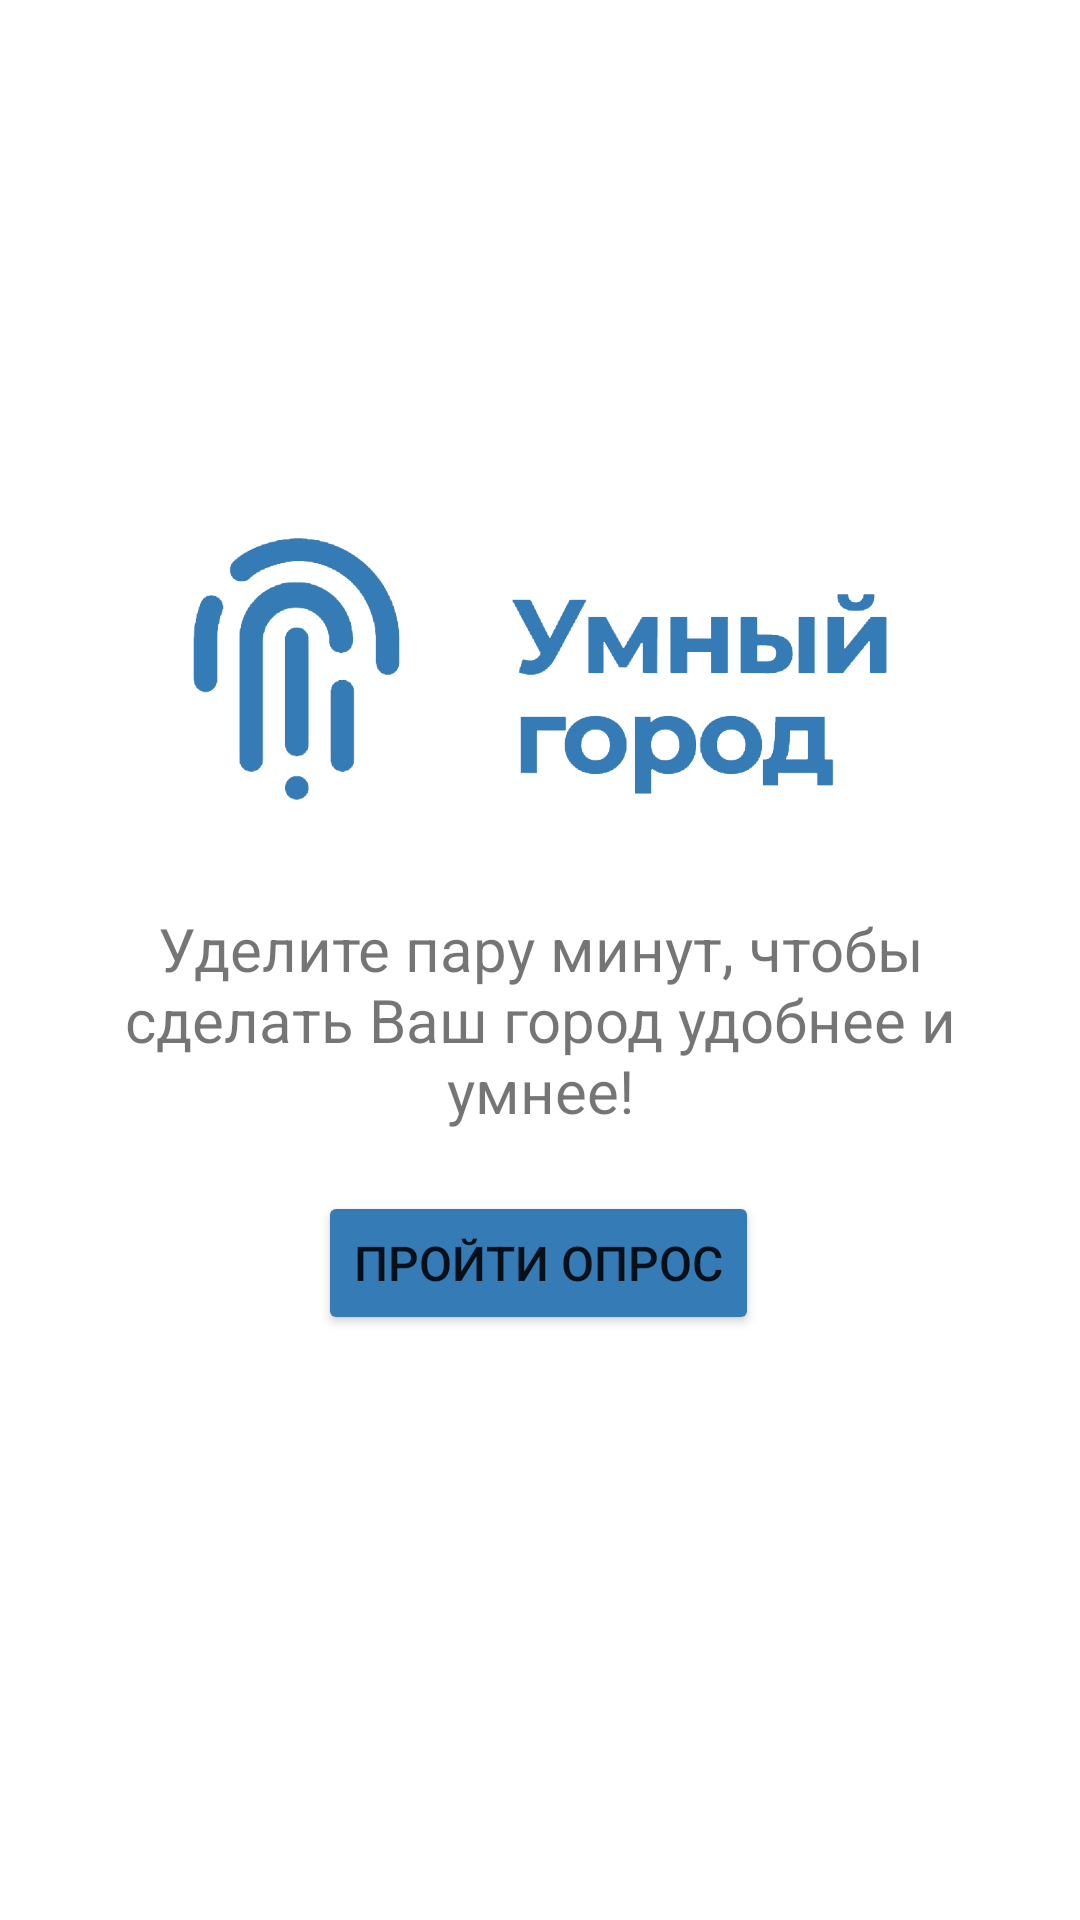

Layout XML and referenced resources for this Android screen:
<!-- AndroidManifest.xml: application theme Theme.LSD -->
<!-- res/layout/activity_main.xml -->
<?xml version="1.0" encoding="utf-8"?>
<androidx.constraintlayout.widget.ConstraintLayout xmlns:android="http://schemas.android.com/apk/res/android"
    xmlns:app="http://schemas.android.com/apk/res-auto"
    xmlns:tools="http://schemas.android.com/tools"
    android:layout_width="match_parent"
    android:layout_height="match_parent"
    tools:context=".MainActivity">

    <ImageView
        android:id="@+id/imageView"
        android:layout_width="match_parent"
        android:layout_height="wrap_content"
        android:layout_marginStart="64dp"
        android:layout_marginEnd="64dp"
        android:layout_marginBottom="20dp"
        android:adjustViewBounds="true"
        android:src="@drawable/ugbig"
        app:layout_constraintBottom_toTopOf="@id/textView"
        app:layout_constraintEnd_toEndOf="parent"
        app:layout_constraintStart_toStartOf="parent"
        app:layout_constraintTop_toTopOf="parent"
        app:layout_constraintVertical_chainStyle="packed" />

    <TextView
        android:id="@+id/textView"
        android:layout_width="wrap_content"
        android:layout_height="wrap_content"
        android:layout_marginTop="16dp"
        android:layout_marginBottom="4dp"
        android:paddingStart="16dp"
        android:paddingEnd="16dp"
        android:text="@string/text_splashscreen"
        android:textAlignment="center"
        android:textSize="20sp"
        app:layout_constraintBottom_toTopOf="@id/button"
        app:layout_constraintHorizontal_bias="0.0"
        app:layout_constraintLeft_toLeftOf="parent"
        app:layout_constraintRight_toRightOf="parent"
        app:layout_constraintTop_toBottomOf="@id/imageView"

        app:layout_constraintVertical_chainStyle="packed" />

    <Button
        android:id="@+id/button"
        android:layout_width="wrap_content"
        android:layout_height="wrap_content"
        android:layout_gravity="center"
        android:layout_margin="16dp"
        android:layout_marginStart="16dp"
        android:layout_marginTop="8dp"
        android:layout_marginEnd="16dp"
        android:layout_marginBottom="16dp"
        android:backgroundTint="@color/blue"
        android:text="@string/button_splashscreen"
        android:textSize="16sp"
        app:layout_constraintBottom_toBottomOf="parent"
        app:layout_constraintEnd_toEndOf="parent"
        app:layout_constraintHorizontal_bias="0.497"
        app:layout_constraintStart_toStartOf="parent"
        app:layout_constraintTop_toBottomOf="@+id/textView" />

</androidx.constraintlayout.widget.ConstraintLayout>
<!-- resources referenced by this layout -->
<resources>
  <color name="blue">#357bb5</color>
  <!-- drawable ugbig: png bitmap (drawable, 83935 bytes) -->
  <string name="button_splashscreen">Пройти опрос</string>
  <string name="text_splashscreen">Уделите пару минут, чтобы сделать Ваш город удобнее и умнее!</string>
  <style name="Theme.LSD" parent="Theme.MaterialComponents.DayNight.DarkActionBar">
          
          <item name="colorPrimary">@color/white</item>
          <item name="colorPrimaryVariant">@color/blue</item>
          <item name="colorOnPrimary">@color/white</item>
          
          <item name="colorSecondary">@color/white</item>
          <item name="colorSecondaryVariant">@color/blue</item>
          <item name="colorOnSecondary">@color/white</item>
          
          <item name="android:statusBarColor" tools:targetApi="l">?attr/colorPrimaryVariant</item>
          <item name="toolbarStyle">@style/MyToolbar</item>
          
      </style>
  <color name="white">#FFFFFFFF</color>
  <style name="MyToolbar" parent="Widget.MaterialComponents.Toolbar.Primary">
          <item name="titleTextColor">@color/blue</item>
  
      </style>
</resources>
